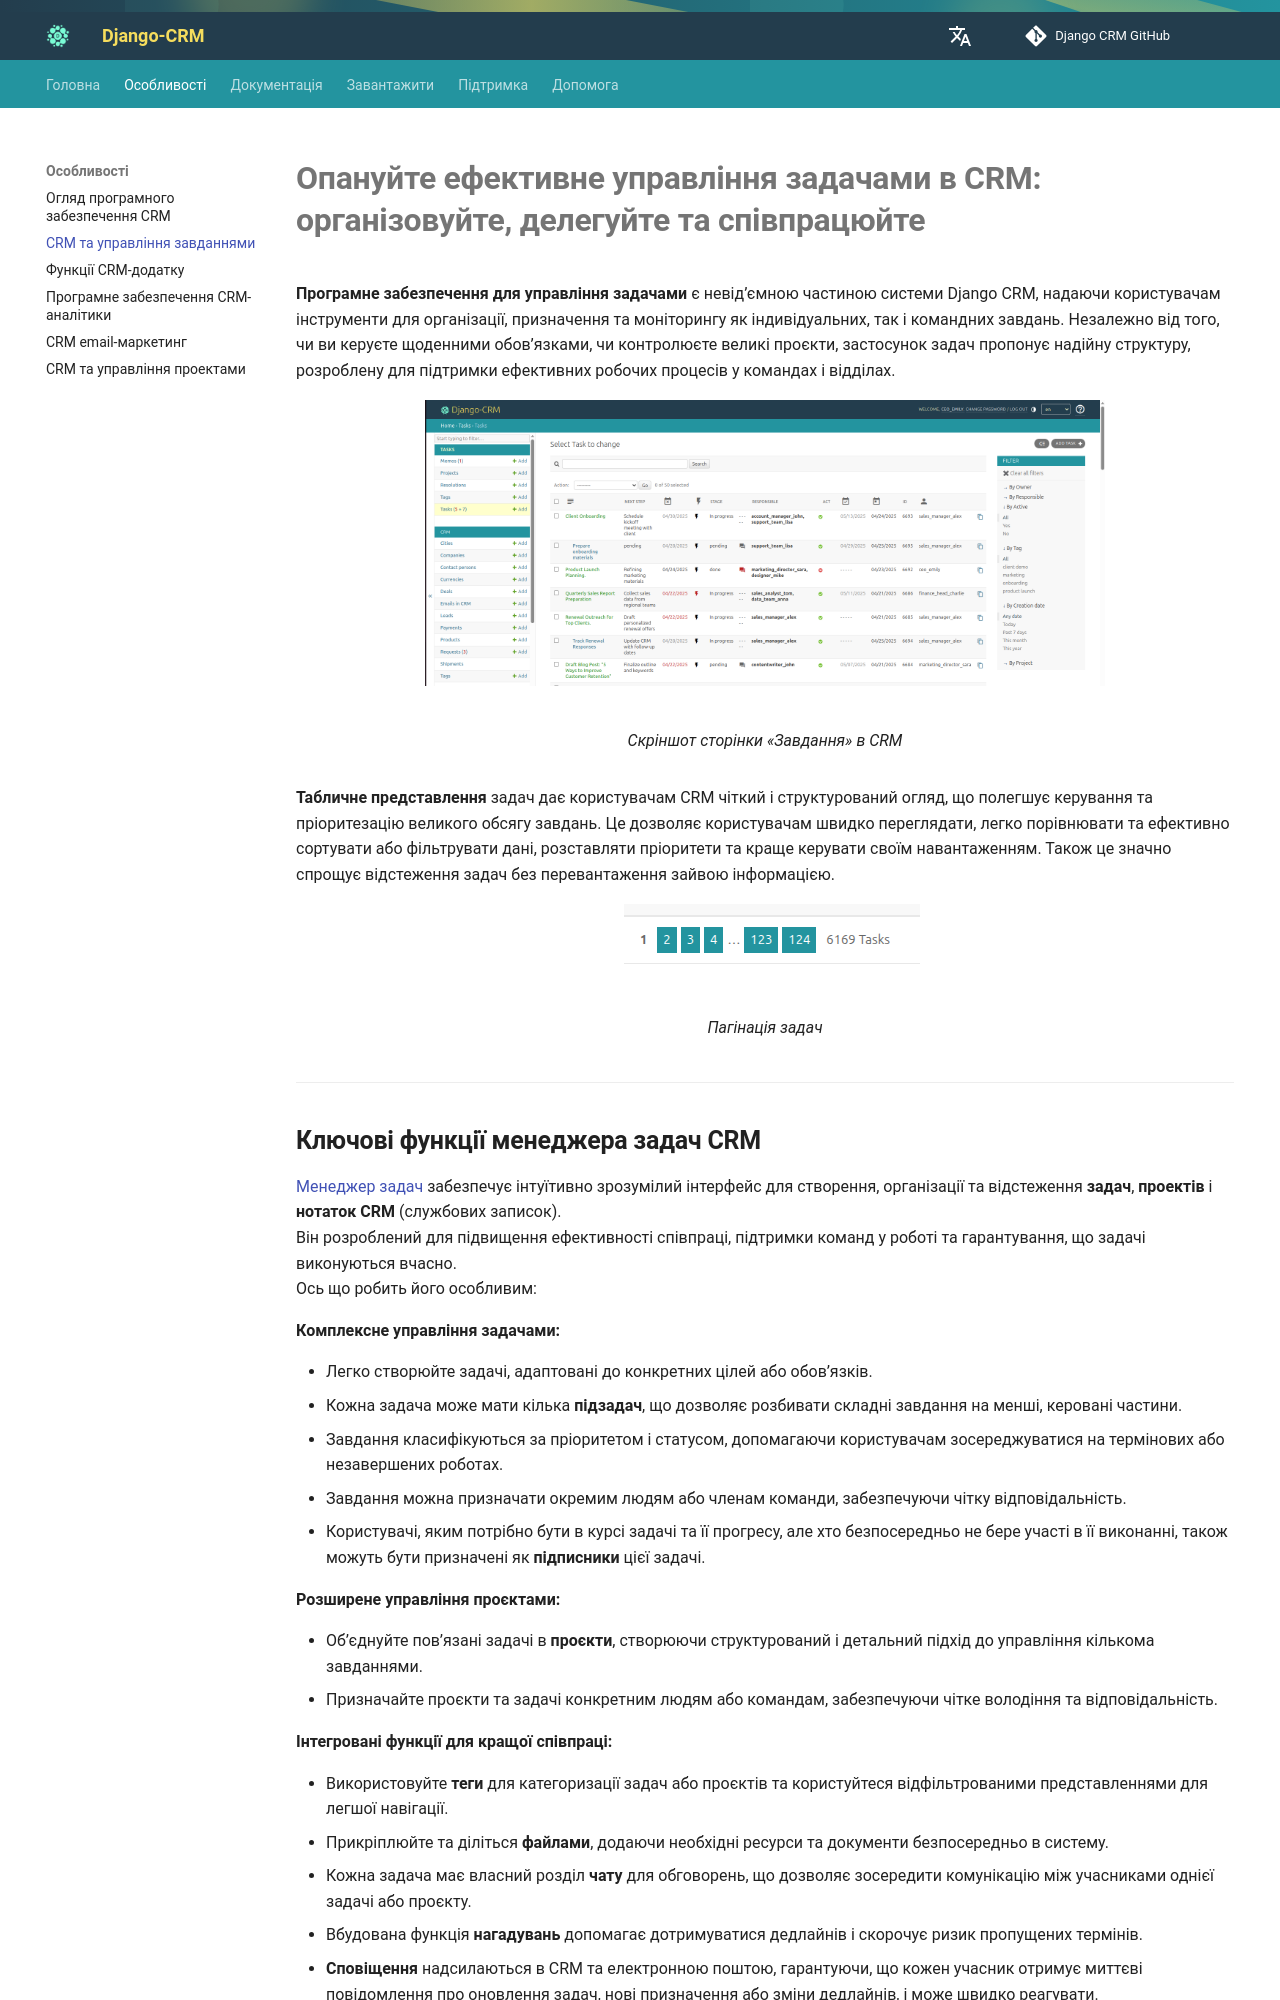

repository: DjangoCRM/info · page: uk/features/tasks-app-features/index.html · generator: mkdocs

---
hide:
  - toc
title: CRM-програмне забезпечення для управління задачами
description: "Підвищуйте ефективність команди за допомогою CRM Task Manager — організовуйте робочі навантаження, призначайте проєкти та відстежуйте прогрес за допомогою інструментів для співпраці: чат, обмін файлами та нагадування"

---

# **Опануйте ефективне управління задачами в CRM: організовуйте, делегуйте та співпрацюйте**

**Програмне забезпечення для управління задачами** є невід’ємною частиною системи Django CRM, надаючи користувачам інструменти для організації, призначення та моніторингу як індивідуальних, так і командних завдань. Незалежно від того, чи ви керуєте щоденними обов’язками, чи контролюєте великі проєкти, застосунок задач пропонує надійну структуру, розроблену для підтримки ефективних робочих процесів у командах і відділах.

<figure markdown="span">
  ![Скріншот списку задач CRM](../../assets/img/screenshots/task_list_screenshot.png){ loading=lazy width="680"}
  <figcaption>Скріншот сторінки «Завдання» в CRM</figcaption>
</figure>

**Табличне представлення** задач дає користувачам CRM чіткий і структурований огляд, що полегшує керування та пріоритезацію великого обсягу завдань.
Це дозволяє користувачам швидко переглядати, легко порівнювати та ефективно сортувати або фільтрувати дані, розставляти пріоритети та краще керувати своїм навантаженням. Також це значно спрощує відстеження задач без перевантаження зайвою інформацією.

<figure markdown="span">
  ![Скріншот пагінації задач](../../assets/img/screenshots/tasks_pagination.png){ loading=lazy }
  <figcaption>Пагінація задач</figcaption>
</figure>

---
